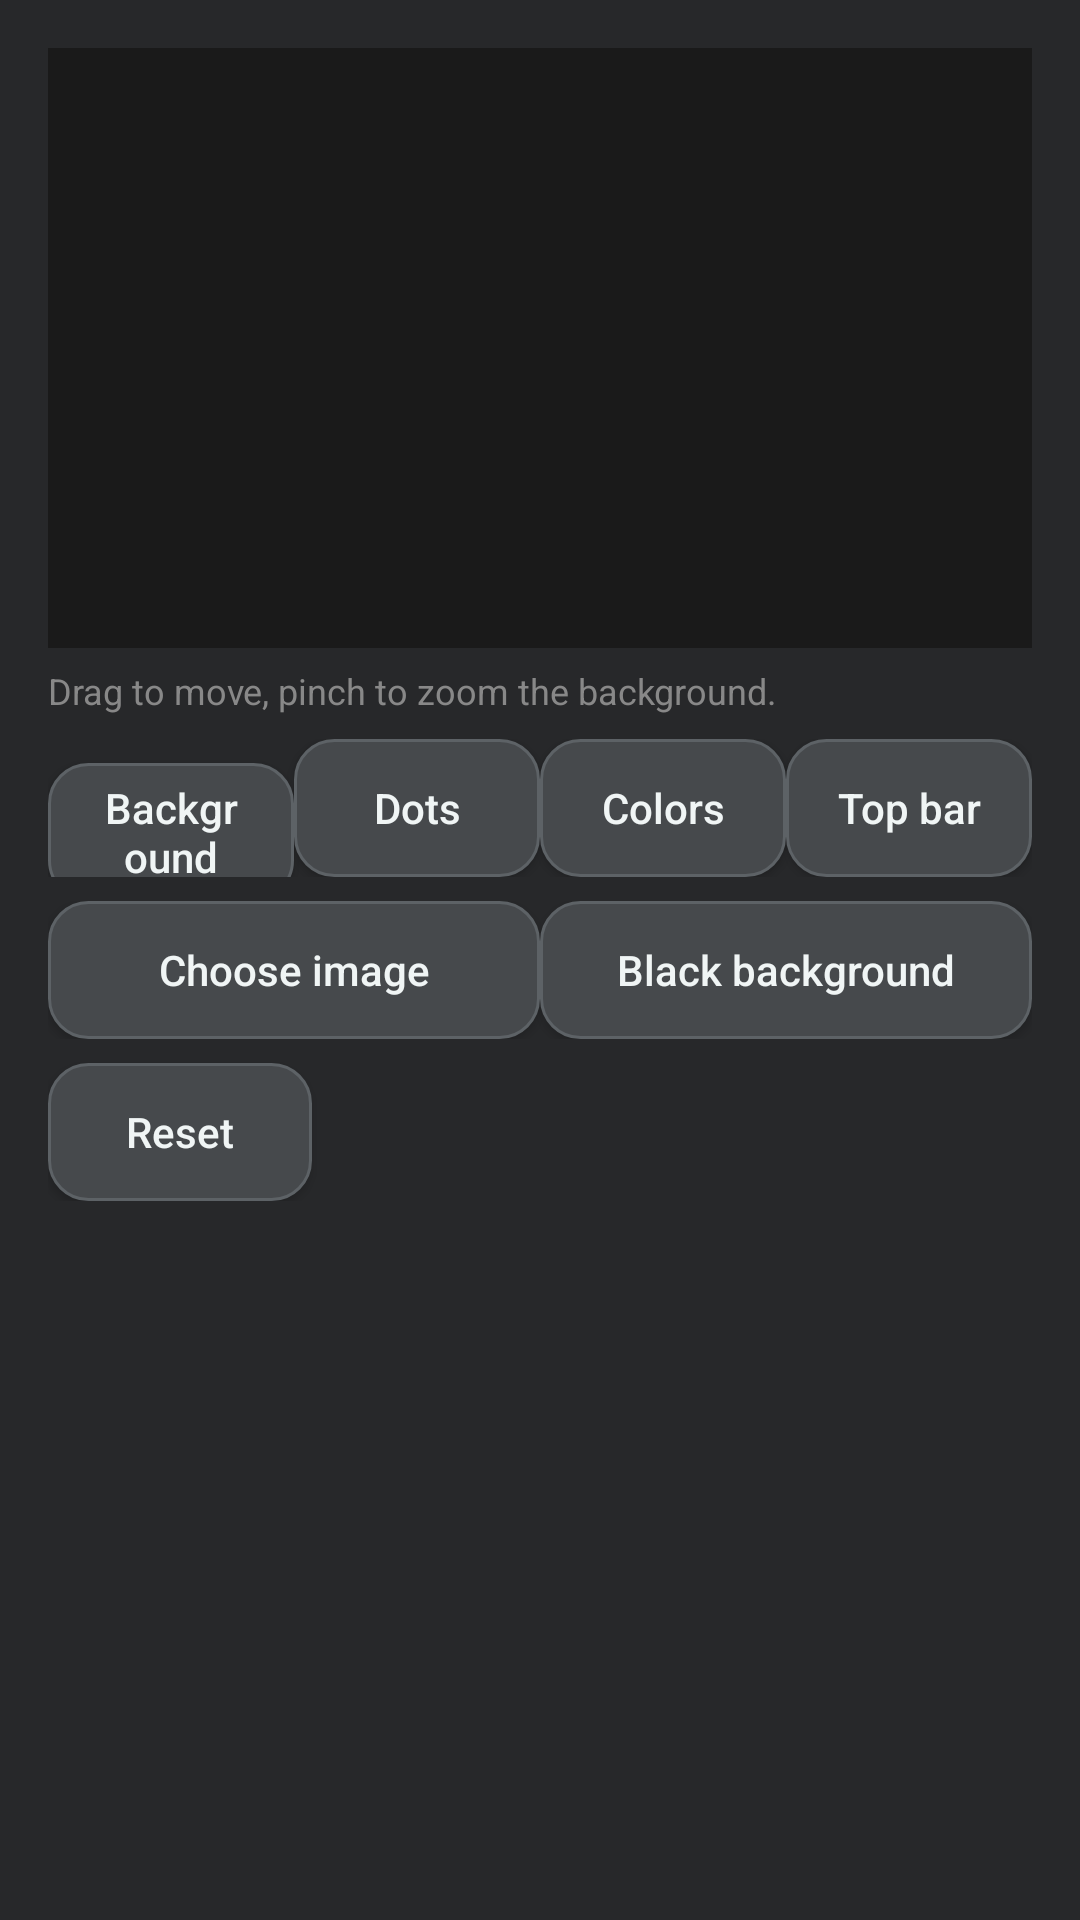

Layout XML and referenced resources for this Android screen:
<!-- AndroidManifest.xml: application theme AppTheme -->
<!-- res/layout/activity_appearance.xml -->
<?xml version="1.0" encoding="utf-8"?>
<LinearLayout xmlns:android="http://schemas.android.com/apk/res/android"
    android:layout_width="match_parent"
    android:layout_height="match_parent"
    android:orientation="vertical"
    android:padding="16dp">

    <FrameLayout
        android:id="@+id/preview_container"
        android:layout_width="match_parent"
        android:layout_height="200dp"
        android:background="#1A1A1A" />

    <TextView
        android:id="@+id/tvHint"
        android:layout_width="match_parent"
        android:layout_height="wrap_content"
        android:layout_marginTop="6dp"
        android:text="@string/appearance_hint_background"
        android:textColor="#888888"
        android:textSize="12sp" />

    <LinearLayout
        android:layout_width="match_parent"
        android:layout_height="wrap_content"
        android:layout_marginTop="8dp"
        android:orientation="horizontal">

        <Button
            android:id="@+id/btnTabBackground"
            android:layout_width="0dp"
            android:layout_height="wrap_content"
            android:layout_weight="1"
            android:text="@string/appearance_tab_background" />

        <Button
            android:id="@+id/btnTabDots"
            android:layout_width="0dp"
            android:layout_height="wrap_content"
            android:layout_weight="1"
            android:text="@string/appearance_tab_dots" />

        <Button
            android:id="@+id/btnTabColors"
            android:layout_width="0dp"
            android:layout_height="wrap_content"
            android:layout_weight="1"
            android:text="@string/appearance_tab_colors" />

        <Button
            android:id="@+id/btnTabTopBar"
            android:layout_width="0dp"
            android:layout_height="wrap_content"
            android:layout_weight="1"
            android:text="@string/appearance_tab_topbar" />
    </LinearLayout>

    <ScrollView
        android:layout_width="match_parent"
        android:layout_height="0dp"
        android:layout_marginTop="8dp"
        android:layout_weight="1"
        android:fillViewport="true">

        <FrameLayout
            android:id="@+id/tabs_content"
            android:layout_width="match_parent"
            android:layout_height="wrap_content"
            android:paddingBottom="72dp">

            <LinearLayout
                android:id="@+id/tab_background"
                android:layout_width="match_parent"
                android:layout_height="wrap_content"
                android:orientation="vertical">

                <LinearLayout
                    android:layout_width="match_parent"
                    android:layout_height="wrap_content"
                    android:orientation="horizontal">

                    <Button
                        android:id="@+id/btnChooseImage"
                        android:layout_width="0dp"
                        android:layout_height="wrap_content"
                        android:layout_weight="1"
                        android:text="@string/appearance_choose_image" />

                    <Button
                        android:id="@+id/btnRemoveImage"
                        android:layout_width="0dp"
                        android:layout_height="wrap_content"
                        android:layout_weight="1"
                        android:text="@string/appearance_black_background" />
                </LinearLayout>

                <LinearLayout
                    android:id="@+id/background_sliders"
                    android:layout_width="match_parent"
                    android:layout_height="wrap_content"
                    android:orientation="vertical" />

                <Button
                    android:id="@+id/btnResetBackground"
                    android:layout_width="wrap_content"
                    android:layout_height="wrap_content"
                    android:layout_marginTop="8dp"
                    android:text="@string/appearance_reset_section" />
            </LinearLayout>

            <LinearLayout
                android:id="@+id/tab_dots"
                android:layout_width="match_parent"
                android:layout_height="wrap_content"
                android:orientation="vertical"
                android:visibility="gone">

                <LinearLayout
                    android:id="@+id/dots_sliders"
                    android:layout_width="match_parent"
                    android:layout_height="wrap_content"
                    android:orientation="vertical" />

                <Button
                    android:id="@+id/btnResetDots"
                    android:layout_width="wrap_content"
                    android:layout_height="wrap_content"
                    android:layout_marginTop="8dp"
                    android:text="@string/appearance_reset_section" />
            </LinearLayout>

            <LinearLayout
                android:id="@+id/tab_colors"
                android:layout_width="match_parent"
                android:layout_height="wrap_content"
                android:orientation="vertical"
                android:visibility="gone">

                <TextView
                    android:layout_width="wrap_content"
                    android:layout_height="wrap_content"
                    android:text="@string/appearance_color_active"
                    android:textColor="@android:color/white"
                    android:textSize="16sp"
                    android:textStyle="bold" />

                <LinearLayout
                    android:id="@+id/active_color_sliders"
                    android:layout_width="match_parent"
                    android:layout_height="wrap_content"
                    android:orientation="vertical" />

                <TextView
                    android:layout_width="wrap_content"
                    android:layout_height="wrap_content"
                    android:layout_marginTop="16dp"
                    android:text="@string/appearance_color_inactive"
                    android:textColor="@android:color/white"
                    android:textSize="16sp"
                    android:textStyle="bold" />

                <LinearLayout
                    android:id="@+id/inactive_color_sliders"
                    android:layout_width="match_parent"
                    android:layout_height="wrap_content"
                    android:orientation="vertical" />

                <Button
                    android:id="@+id/btnResetAppearance"
                    android:layout_width="wrap_content"
                    android:layout_height="wrap_content"
                    android:layout_marginTop="20dp"
                    android:text="@string/appearance_reset" />
            </LinearLayout>

            <LinearLayout
                android:id="@+id/tab_topbar"
                android:layout_width="match_parent"
                android:layout_height="wrap_content"
                android:orientation="vertical"
                android:visibility="gone">

                <CheckBox
                    android:id="@+id/cbTopBar"
                    android:layout_width="wrap_content"
                    android:layout_height="wrap_content"
                    android:text="@string/appearance_topbar_enable"
                    android:textColor="@android:color/white" />

                <LinearLayout
                    android:id="@+id/topbar_options"
                    android:layout_width="match_parent"
                    android:layout_height="wrap_content"
                    android:orientation="vertical">

                    <CheckBox
                        android:id="@+id/cbTopBarClock"
                        android:layout_width="wrap_content"
                        android:layout_height="wrap_content"
                        android:text="@string/appearance_topbar_clock_enable"
                        android:textColor="@android:color/white" />

                    <TextView
                        android:layout_width="wrap_content"
                        android:layout_height="wrap_content"
                        android:layout_marginTop="8dp"
                        android:text="@string/appearance_topbar_clock_format"
                        android:textColor="@android:color/white"
                        android:textSize="16sp"
                        android:textStyle="bold" />

                    <Spinner
                        android:id="@+id/spTopBarClockFormat"
                        android:layout_width="match_parent"
                        android:layout_height="wrap_content" />

                    <LinearLayout
                        android:id="@+id/topbar_sliders"
                        android:layout_width="match_parent"
                        android:layout_height="wrap_content"
                        android:orientation="vertical" />

                    <TextView
                        android:layout_width="wrap_content"
                        android:layout_height="wrap_content"
                        android:layout_marginTop="16dp"
                        android:text="@string/appearance_topbar_background"
                        android:textColor="@android:color/white"
                        android:textSize="16sp"
                        android:textStyle="bold" />

                    <LinearLayout
                        android:id="@+id/topbar_background_sliders"
                        android:layout_width="match_parent"
                        android:layout_height="wrap_content"
                        android:orientation="vertical" />

                    <TextView
                        android:layout_width="wrap_content"
                        android:layout_height="wrap_content"
                        android:layout_marginTop="16dp"
                        android:text="@string/appearance_topbar_text"
                        android:textColor="@android:color/white"
                        android:textSize="16sp"
                        android:textStyle="bold" />

                    <LinearLayout
                        android:id="@+id/topbar_text_sliders"
                        android:layout_width="match_parent"
                        android:layout_height="wrap_content"
                        android:orientation="vertical" />

                    <Button
                        android:id="@+id/btnResetTopBar"
                        android:layout_width="wrap_content"
                        android:layout_height="wrap_content"
                        android:layout_marginTop="20dp"
                        android:text="@string/appearance_reset" />
                </LinearLayout>
            </LinearLayout>
        </FrameLayout>
    </ScrollView>
</LinearLayout>
<!-- resources referenced by this layout -->
<resources>
  <string name="appearance_black_background">Black background</string>
  <string name="appearance_choose_image">Choose image</string>
  <string name="appearance_color_active">Active dot color</string>
  <string name="appearance_color_inactive">Inactive dot color</string>
  <string name="appearance_hint_background">Drag to move, pinch to zoom the background.</string>
  <string name="appearance_reset">Reset defaults</string>
  <string name="appearance_reset_section">Reset</string>
  <string name="appearance_tab_background">Background</string>
  <string name="appearance_tab_colors">Colors</string>
  <string name="appearance_tab_dots">Dots</string>
  <string name="appearance_tab_topbar">Top bar</string>
  <string name="appearance_topbar_background">Bar color</string>
  <string name="appearance_topbar_clock_enable">Show clock</string>
  <string name="appearance_topbar_clock_format">Clock format</string>
  <string name="appearance_topbar_enable">Show top bar</string>
  <string name="appearance_topbar_text">Text color</string>
  <style name="AppTheme" parent="@android:style/Theme.Material.NoActionBar">
          <item name="android:windowBackground">#FF27282A</item>
          <item name="android:colorBackground">#FF27282A</item>
          <item name="android:colorAccent">#FF78D4CA</item>
          <item name="android:statusBarColor">#FF222426</item>
          <item name="android:navigationBarColor">#FF222426</item>
          <item name="android:buttonStyle">@style/NovaButtonStyle</item>
      </style>
  <style name="NovaButtonStyle" parent="@android:style/Widget.Material.Button">
          <item name="android:background">@drawable/nova_button</item>
          <item name="android:minHeight">46dp</item>
          <item name="android:textAllCaps">false</item>
          <item name="android:textSize">14sp</item>
          <item name="android:textColor">#FFF0F5F5</item>
          <item name="android:paddingLeft">16dp</item>
          <item name="android:paddingRight">16dp</item>
      </style>
  <!-- drawable nova_button (drawable) -->
  <?xml version="1.0" encoding="utf-8"?>
  <ripple xmlns:android="http://schemas.android.com/apk/res/android"
      android:color="#447BCBC7">
      <item>
          <shape android:shape="rectangle">
              <solid android:color="#FF46494C"/>
              <corners android:radius="13dp"/>
              <stroke android:width="1dp" android:color="#FF5D6266"/>
          </shape>
      </item>
  </ripple>
</resources>
